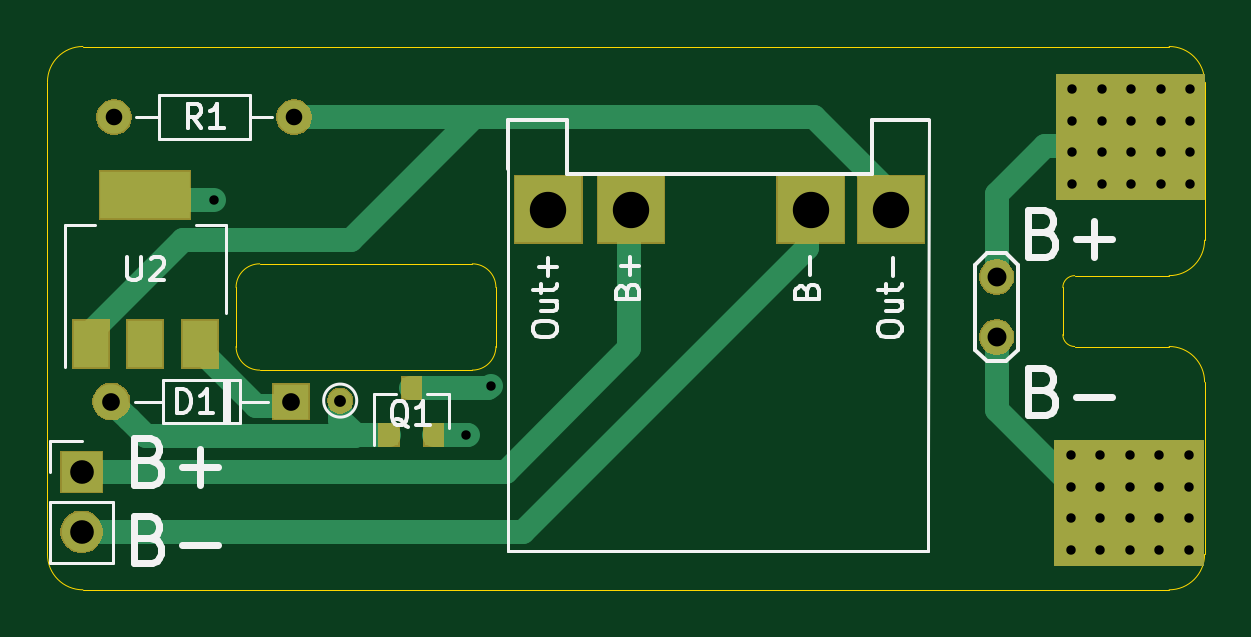
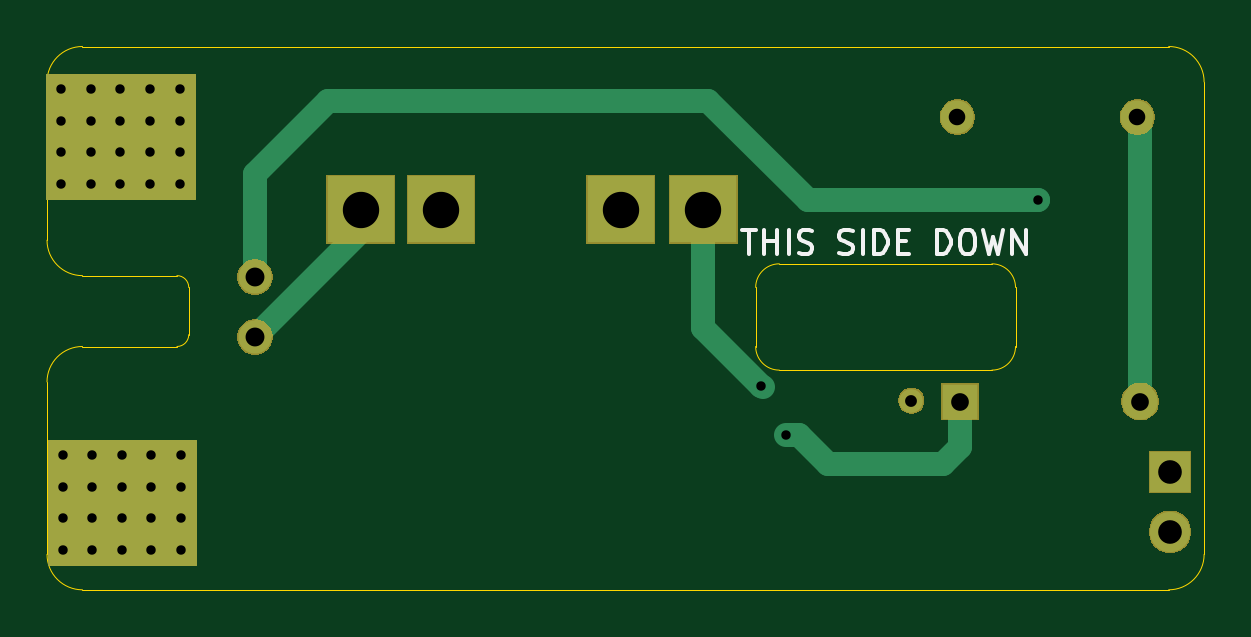
Circuit board: 9 layer files. Board 49.0 x 23.0 mm.
- bottom_copper: AGB_LIPO-B_Cu.gbl (3814 bytes)
- bottom_mask: AGB_LIPO-B_Mask.gbs (8889 bytes)
- bottom_silk: AGB_LIPO-B_SilkS.gbo (3331 bytes)
- outline: AGB_LIPO-Edge_Cuts.gm1 (2124 bytes)
- top_copper: AGB_LIPO-F_Cu.gtl (4958 bytes)
- top_mask: AGB_LIPO-F_Mask.gts (9890 bytes)
- top_silk: AGB_LIPO-F_SilkS.gto (11267 bytes)
- drill: AGB_LIPO-NPTH.drl (271 bytes)
- drill: AGB_LIPO-PTH.drl (1238 bytes)

=== bottom_copper: AGB_LIPO-B_Cu.gbl ===
G04 #@! TF.GenerationSoftware,KiCad,Pcbnew,(5.1.5)-3*
G04 #@! TF.CreationDate,2020-04-26T21:29:02+02:00*
G04 #@! TF.ProjectId,AGB_LIPO,4147425f-4c49-4504-9f2e-6b696361645f,rev?*
G04 #@! TF.SameCoordinates,Original*
G04 #@! TF.FileFunction,Copper,L2,Bot*
G04 #@! TF.FilePolarity,Positive*
%FSLAX46Y46*%
G04 Gerber Fmt 4.6, Leading zero omitted, Abs format (unit mm)*
G04 Created by KiCad (PCBNEW (5.1.5)-3) date 2020-04-26 21:29:02*
%MOMM*%
%LPD*%
G04 APERTURE LIST*
%ADD10C,0.100000*%
%ADD11O,1.400000X1.400000*%
%ADD12C,1.400000*%
%ADD13R,2.800000X2.800000*%
%ADD14C,1.000000*%
%ADD15O,1.500000X1.500000*%
%ADD16R,1.500000X1.500000*%
%ADD17O,1.700000X1.700000*%
%ADD18R,1.700000X1.700000*%
%ADD19C,0.800000*%
%ADD20C,1.000000*%
G04 APERTURE END LIST*
D10*
G36*
X125928500Y-41250000D02*
G01*
X119678500Y-41250000D01*
X119678500Y-36000000D01*
X125928500Y-36000000D01*
X125928500Y-41250000D01*
G37*
X125928500Y-41250000D02*
X119678500Y-41250000D01*
X119678500Y-36000000D01*
X125928500Y-36000000D01*
X125928500Y-41250000D01*
G36*
X125992000Y-25750000D02*
G01*
X119742000Y-25750000D01*
X119742000Y-20500000D01*
X125992000Y-20500000D01*
X125992000Y-25750000D01*
G37*
X125992000Y-25750000D02*
X119742000Y-25750000D01*
X119742000Y-20500000D01*
X125992000Y-20500000D01*
X125992000Y-25750000D01*
D11*
X87460000Y-22290000D03*
D12*
X79840000Y-22290000D03*
D13*
X98220000Y-26200000D03*
X112720000Y-26200000D03*
X101720000Y-26200000D03*
X109320000Y-26200000D03*
D14*
X89408000Y-34290000D03*
D15*
X79720000Y-34330000D03*
D16*
X87340000Y-34330000D03*
D12*
X117200000Y-29060000D03*
X117200000Y-31600000D03*
D17*
X78460500Y-39849500D03*
D18*
X78460500Y-37309500D03*
D19*
X121642000Y-21100000D03*
X125392000Y-25100000D03*
X124142000Y-25100000D03*
X121642000Y-22450000D03*
X125392000Y-23750000D03*
X124142000Y-21100000D03*
X124142000Y-22450000D03*
X125392000Y-21100000D03*
X121642000Y-25100000D03*
X120392000Y-21100000D03*
X125392000Y-22450000D03*
X122892000Y-25100000D03*
X120392000Y-25100000D03*
X120392000Y-22450000D03*
X124142000Y-23750000D03*
X122892000Y-21100000D03*
X122892000Y-22450000D03*
X121578500Y-36600000D03*
X120328500Y-39250000D03*
X125328500Y-40600000D03*
X124078500Y-40600000D03*
X121578500Y-37950000D03*
X125328500Y-39250000D03*
X124078500Y-36600000D03*
X124078500Y-37950000D03*
X125328500Y-36600000D03*
X121578500Y-40600000D03*
X120328500Y-36600000D03*
X125328500Y-37950000D03*
X122828500Y-40600000D03*
X120328500Y-40600000D03*
X124078500Y-39250000D03*
X122828500Y-39250000D03*
X122828500Y-36600000D03*
X121578500Y-39250000D03*
X122828500Y-37950000D03*
X94720000Y-35760000D03*
X120328500Y-37950000D03*
X95785133Y-33655133D03*
X122892000Y-23750000D03*
X120392000Y-23750000D03*
X121642000Y-23750000D03*
X84050000Y-25790000D03*
D20*
X79720000Y-22410000D02*
X79840000Y-22290000D01*
X79720000Y-34500000D02*
X79720000Y-22410000D01*
X88050001Y-36960001D02*
X87340000Y-36250000D01*
X87340000Y-36250000D02*
X87340000Y-34500000D01*
X92954314Y-36960001D02*
X88050001Y-36960001D01*
X94154315Y-35760000D02*
X92954314Y-36960001D01*
X94720000Y-35760000D02*
X94154315Y-35760000D01*
X112400000Y-26800000D02*
X112400000Y-25600000D01*
X117200000Y-31600000D02*
X112400000Y-26800000D01*
X98220000Y-28600000D02*
X98220000Y-26200000D01*
X98220000Y-31220265D02*
X98220000Y-28600000D01*
X95785133Y-33655133D02*
X98220000Y-31220265D01*
X95705337Y-33734928D02*
X95785133Y-33655133D01*
X117200000Y-29060000D02*
X117200000Y-24700000D01*
X117200000Y-24700000D02*
X114090000Y-21590000D01*
X98000002Y-21590000D02*
X114090000Y-21590000D01*
X98000002Y-21590000D02*
X93790002Y-25800000D01*
X93790002Y-25800000D02*
X84060000Y-25800000D01*
X84060000Y-25800000D02*
X84050000Y-25790000D01*
M02*

=== bottom_mask: AGB_LIPO-B_Mask.gbs (8889 bytes, source omitted) ===
=== bottom_silk: AGB_LIPO-B_SilkS.gbo ===
G04 #@! TF.GenerationSoftware,KiCad,Pcbnew,(5.1.5)-3*
G04 #@! TF.CreationDate,2020-04-26T21:29:02+02:00*
G04 #@! TF.ProjectId,AGB_LIPO,4147425f-4c49-4504-9f2e-6b696361645f,rev?*
G04 #@! TF.SameCoordinates,Original*
G04 #@! TF.FileFunction,Legend,Bot*
G04 #@! TF.FilePolarity,Positive*
%FSLAX46Y46*%
G04 Gerber Fmt 4.6, Leading zero omitted, Abs format (unit mm)*
G04 Created by KiCad (PCBNEW (5.1.5)-3) date 2020-04-26 21:29:02*
%MOMM*%
%LPD*%
G04 APERTURE LIST*
%ADD10C,0.150000*%
G04 APERTURE END LIST*
D10*
X96558928Y-27074880D02*
X95987500Y-27074880D01*
X96273214Y-28074880D02*
X96273214Y-27074880D01*
X95654166Y-28074880D02*
X95654166Y-27074880D01*
X95654166Y-27551071D02*
X95082738Y-27551071D01*
X95082738Y-28074880D02*
X95082738Y-27074880D01*
X94606547Y-28074880D02*
X94606547Y-27074880D01*
X94177976Y-28027261D02*
X94035119Y-28074880D01*
X93797023Y-28074880D01*
X93701785Y-28027261D01*
X93654166Y-27979642D01*
X93606547Y-27884404D01*
X93606547Y-27789166D01*
X93654166Y-27693928D01*
X93701785Y-27646309D01*
X93797023Y-27598690D01*
X93987500Y-27551071D01*
X94082738Y-27503452D01*
X94130357Y-27455833D01*
X94177976Y-27360595D01*
X94177976Y-27265357D01*
X94130357Y-27170119D01*
X94082738Y-27122500D01*
X93987500Y-27074880D01*
X93749404Y-27074880D01*
X93606547Y-27122500D01*
X92463690Y-28027261D02*
X92320833Y-28074880D01*
X92082738Y-28074880D01*
X91987500Y-28027261D01*
X91939880Y-27979642D01*
X91892261Y-27884404D01*
X91892261Y-27789166D01*
X91939880Y-27693928D01*
X91987500Y-27646309D01*
X92082738Y-27598690D01*
X92273214Y-27551071D01*
X92368452Y-27503452D01*
X92416071Y-27455833D01*
X92463690Y-27360595D01*
X92463690Y-27265357D01*
X92416071Y-27170119D01*
X92368452Y-27122500D01*
X92273214Y-27074880D01*
X92035119Y-27074880D01*
X91892261Y-27122500D01*
X91463690Y-28074880D02*
X91463690Y-27074880D01*
X90987500Y-28074880D02*
X90987500Y-27074880D01*
X90749404Y-27074880D01*
X90606547Y-27122500D01*
X90511309Y-27217738D01*
X90463690Y-27312976D01*
X90416071Y-27503452D01*
X90416071Y-27646309D01*
X90463690Y-27836785D01*
X90511309Y-27932023D01*
X90606547Y-28027261D01*
X90749404Y-28074880D01*
X90987500Y-28074880D01*
X89987500Y-27551071D02*
X89654166Y-27551071D01*
X89511309Y-28074880D02*
X89987500Y-28074880D01*
X89987500Y-27074880D01*
X89511309Y-27074880D01*
X88320833Y-28074880D02*
X88320833Y-27074880D01*
X88082738Y-27074880D01*
X87939880Y-27122500D01*
X87844642Y-27217738D01*
X87797023Y-27312976D01*
X87749404Y-27503452D01*
X87749404Y-27646309D01*
X87797023Y-27836785D01*
X87844642Y-27932023D01*
X87939880Y-28027261D01*
X88082738Y-28074880D01*
X88320833Y-28074880D01*
X87130357Y-27074880D02*
X86939880Y-27074880D01*
X86844642Y-27122500D01*
X86749404Y-27217738D01*
X86701785Y-27408214D01*
X86701785Y-27741547D01*
X86749404Y-27932023D01*
X86844642Y-28027261D01*
X86939880Y-28074880D01*
X87130357Y-28074880D01*
X87225595Y-28027261D01*
X87320833Y-27932023D01*
X87368452Y-27741547D01*
X87368452Y-27408214D01*
X87320833Y-27217738D01*
X87225595Y-27122500D01*
X87130357Y-27074880D01*
X86368452Y-27074880D02*
X86130357Y-28074880D01*
X85939880Y-27360595D01*
X85749404Y-28074880D01*
X85511309Y-27074880D01*
X85130357Y-28074880D02*
X85130357Y-27074880D01*
X84558928Y-28074880D01*
X84558928Y-27074880D01*
M02*

=== outline: AGB_LIPO-Edge_Cuts.gm1 ===
G04 #@! TF.GenerationSoftware,KiCad,Pcbnew,(5.1.5)-3*
G04 #@! TF.CreationDate,2020-04-26T21:29:02+02:00*
G04 #@! TF.ProjectId,AGB_LIPO,4147425f-4c49-4504-9f2e-6b696361645f,rev?*
G04 #@! TF.SameCoordinates,Original*
G04 #@! TF.FileFunction,Profile,NP*
%FSLAX46Y46*%
G04 Gerber Fmt 4.6, Leading zero omitted, Abs format (unit mm)*
G04 Created by KiCad (PCBNEW (5.1.5)-3) date 2020-04-26 21:29:02*
%MOMM*%
%LPD*%
G04 APERTURE LIST*
%ADD10C,0.050000*%
G04 APERTURE END LIST*
D10*
X77016000Y-30100000D02*
X77016000Y-31500000D01*
X77016000Y-30100000D02*
X77016000Y-20800000D01*
X77016000Y-40800000D02*
X77016000Y-31500000D01*
X77016000Y-20800000D02*
G75*
G02X78516000Y-19300000I1500000J0D01*
G01*
X78516000Y-42300000D02*
G75*
G02X77016000Y-40800000I0J1500000D01*
G01*
X120500000Y-32000000D02*
G75*
G02X120000000Y-31500000I0J500000D01*
G01*
X120000000Y-29500000D02*
G75*
G02X120500000Y-29000000I500000J0D01*
G01*
X85000000Y-29500000D02*
G75*
G02X86000000Y-28500000I1000000J0D01*
G01*
X86000000Y-33000000D02*
G75*
G02X85000000Y-32000000I0J1000000D01*
G01*
X96000000Y-32000000D02*
G75*
G02X95000000Y-33000000I-1000000J0D01*
G01*
X95000000Y-28500000D02*
G75*
G02X96000000Y-29500000I0J-1000000D01*
G01*
X126000000Y-40800000D02*
G75*
G02X124500000Y-42300000I-1500000J0D01*
G01*
X124500000Y-32000000D02*
G75*
G02X126000000Y-33500000I0J-1500000D01*
G01*
X126000000Y-27500000D02*
G75*
G02X124500000Y-29000000I-1500000J0D01*
G01*
X124500000Y-19300000D02*
G75*
G02X126000000Y-20800000I0J-1500000D01*
G01*
X126000000Y-33500000D02*
X126000000Y-40800000D01*
X126000000Y-27500000D02*
X126000000Y-20800000D01*
X120500000Y-29000000D02*
X124500000Y-29000000D01*
X120000000Y-31500000D02*
X120000000Y-29500000D01*
X124500000Y-32000000D02*
X120500000Y-32000000D01*
X95000000Y-33000000D02*
X86000000Y-33000000D01*
X96000000Y-29500000D02*
X96000000Y-32000000D01*
X86000000Y-28500000D02*
X95000000Y-28500000D01*
X85000000Y-32000000D02*
X85000000Y-29500000D01*
X78516000Y-19300000D02*
X124500000Y-19300000D01*
X78516000Y-42300000D02*
X124500000Y-42300000D01*
M02*

=== top_copper: AGB_LIPO-F_Cu.gtl ===
G04 #@! TF.GenerationSoftware,KiCad,Pcbnew,(5.1.5)-3*
G04 #@! TF.CreationDate,2020-04-26T21:29:02+02:00*
G04 #@! TF.ProjectId,AGB_LIPO,4147425f-4c49-4504-9f2e-6b696361645f,rev?*
G04 #@! TF.SameCoordinates,Original*
G04 #@! TF.FileFunction,Copper,L1,Top*
G04 #@! TF.FilePolarity,Positive*
%FSLAX46Y46*%
G04 Gerber Fmt 4.6, Leading zero omitted, Abs format (unit mm)*
G04 Created by KiCad (PCBNEW (5.1.5)-3) date 2020-04-26 21:29:02*
%MOMM*%
%LPD*%
G04 APERTURE LIST*
%ADD10C,0.100000*%
%ADD11O,1.400000X1.400000*%
%ADD12C,1.400000*%
%ADD13R,2.800000X2.800000*%
%ADD14R,1.500000X2.000000*%
%ADD15R,3.800000X2.000000*%
%ADD16C,1.000000*%
%ADD17R,0.800000X0.900000*%
%ADD18O,1.500000X1.500000*%
%ADD19R,1.500000X1.500000*%
%ADD20O,1.700000X1.700000*%
%ADD21R,1.700000X1.700000*%
%ADD22C,0.800000*%
%ADD23C,1.000000*%
G04 APERTURE END LIST*
D10*
G36*
X125928500Y-41250000D02*
G01*
X119678500Y-41250000D01*
X119678500Y-36000000D01*
X125928500Y-36000000D01*
X125928500Y-41250000D01*
G37*
X125928500Y-41250000D02*
X119678500Y-41250000D01*
X119678500Y-36000000D01*
X125928500Y-36000000D01*
X125928500Y-41250000D01*
G36*
X125992000Y-25750000D02*
G01*
X119742000Y-25750000D01*
X119742000Y-20500000D01*
X125992000Y-20500000D01*
X125992000Y-25750000D01*
G37*
X125992000Y-25750000D02*
X119742000Y-25750000D01*
X119742000Y-20500000D01*
X125992000Y-20500000D01*
X125992000Y-25750000D01*
D11*
X87460000Y-22290000D03*
D12*
X79840000Y-22290000D03*
D13*
X98220000Y-26200000D03*
X112720000Y-26200000D03*
X101720000Y-26200000D03*
X109320000Y-26200000D03*
D14*
X78860000Y-31900000D03*
X83460000Y-31900000D03*
X81160000Y-31900000D03*
D15*
X81160000Y-25600000D03*
D16*
X89408000Y-34290000D03*
D17*
X92420000Y-33760000D03*
X93370000Y-35760000D03*
X91470000Y-35760000D03*
D18*
X79720000Y-34330000D03*
D19*
X87340000Y-34330000D03*
D12*
X117200000Y-29060000D03*
X117200000Y-31600000D03*
D20*
X78460500Y-39849500D03*
D21*
X78460500Y-37309500D03*
D22*
X121642000Y-21100000D03*
X125392000Y-25100000D03*
X124142000Y-25100000D03*
X121642000Y-22450000D03*
X125392000Y-23750000D03*
X124142000Y-21100000D03*
X124142000Y-22450000D03*
X125392000Y-21100000D03*
X121642000Y-25100000D03*
X120392000Y-21100000D03*
X125392000Y-22450000D03*
X122892000Y-25100000D03*
X120392000Y-25100000D03*
X120392000Y-22450000D03*
X124142000Y-23750000D03*
X122892000Y-21100000D03*
X122892000Y-22450000D03*
X121578500Y-36600000D03*
X120328500Y-39250000D03*
X125328500Y-40600000D03*
X124078500Y-40600000D03*
X121578500Y-37950000D03*
X125328500Y-39250000D03*
X124078500Y-36600000D03*
X124078500Y-37950000D03*
X125328500Y-36600000D03*
X121578500Y-40600000D03*
X120328500Y-36600000D03*
X125328500Y-37950000D03*
X122828500Y-40600000D03*
X120328500Y-40600000D03*
X124078500Y-39250000D03*
X122828500Y-39250000D03*
X122828500Y-36600000D03*
X121578500Y-39250000D03*
X122828500Y-37950000D03*
X94720000Y-35760000D03*
X120328500Y-37950000D03*
X95785133Y-33655133D03*
X122892000Y-23750000D03*
X120392000Y-23750000D03*
X121642000Y-23750000D03*
X84050000Y-25790000D03*
D23*
X97150500Y-39849500D02*
X78460500Y-39849500D01*
X109150000Y-25600000D02*
X109150000Y-27850000D01*
X109150000Y-27850000D02*
X97150500Y-39849500D01*
X101650000Y-27850000D02*
X101650000Y-25600000D01*
X78460500Y-37309500D02*
X96421500Y-37309500D01*
X101650000Y-32081000D02*
X101650000Y-27850000D01*
X96421500Y-37309500D02*
X101650000Y-32081000D01*
X80469999Y-35079999D02*
X79720000Y-34330000D01*
X81170001Y-35780001D02*
X80469999Y-35079999D01*
X90070000Y-35760000D02*
X90049999Y-35780001D01*
X91470000Y-35760000D02*
X90070000Y-35760000D01*
X90049999Y-35780001D02*
X81170001Y-35780001D01*
X89408000Y-35098000D02*
X90070000Y-35760000D01*
X89408000Y-34290000D02*
X89408000Y-35098000D01*
X85860000Y-34500000D02*
X83450000Y-32090000D01*
X87340000Y-34500000D02*
X85860000Y-34500000D01*
X93370000Y-35760000D02*
X94720000Y-35760000D01*
X94720000Y-35760000D02*
X94770000Y-35760000D01*
X94770000Y-35760000D02*
X94800000Y-35730000D01*
X117200000Y-31600000D02*
X117200000Y-34700000D01*
X117200000Y-34700000D02*
X120250000Y-37750000D01*
X109470002Y-22290000D02*
X95080000Y-22290000D01*
X112720000Y-26200000D02*
X112720000Y-25539998D01*
X112720000Y-25539998D02*
X109470002Y-22290000D01*
X82739997Y-27490001D02*
X89879999Y-27490001D01*
X78850000Y-31379998D02*
X82739997Y-27490001D01*
X78850000Y-32090000D02*
X78850000Y-31379998D01*
X88449949Y-22290000D02*
X95080000Y-22290000D01*
X87460000Y-22290000D02*
X88449949Y-22290000D01*
X89879999Y-27490001D02*
X95080000Y-22290000D01*
X92420000Y-33760000D02*
X95680266Y-33760000D01*
X95680266Y-33760000D02*
X95785133Y-33655133D01*
X117200000Y-29060000D02*
X117200000Y-25550000D01*
X117200000Y-25550000D02*
X119250000Y-23500000D01*
X119250000Y-23500000D02*
X122500000Y-23500000D01*
X81150000Y-25790000D02*
X84050000Y-25790000D01*
M02*

=== top_mask: AGB_LIPO-F_Mask.gts (9890 bytes, source omitted) ===
=== top_silk: AGB_LIPO-F_SilkS.gto (11267 bytes, source omitted) ===
=== drill: AGB_LIPO-NPTH.drl ===
M48
; DRILL file {KiCad (5.1.5)-3} date 26.04.2020 21:22:39
; FORMAT={-:-/ absolute / inch / decimal}
; #@! TF.CreationDate,2020-04-26T21:22:39+02:00
; #@! TF.GenerationSoftware,Kicad,Pcbnew,(5.1.5)-3
; #@! TF.FileFunction,NonPlated,1,2,NPTH
FMAT,2
INCH
%
G90
G05
T0
M30

=== drill: AGB_LIPO-PTH.drl ===
M48
; DRILL file {KiCad (5.1.5)-3} date 26.04.2020 21:22:39
; FORMAT={-:-/ absolute / inch / decimal}
; #@! TF.CreationDate,2020-04-26T21:22:39+02:00
; #@! TF.GenerationSoftware,Kicad,Pcbnew,(5.1.5)-3
; #@! TF.FileFunction,Plated,1,2,PTH
FMAT,2
INCH
T1C0.0157
T2C0.0197
T3C0.0276
T4C0.0295
T5C0.0315
T6C0.0394
T7C0.0606
%
G90
G05
T1
X3.3091Y-1.0154
X3.7291Y-1.4079
X3.7711Y-1.325
X4.7373Y-1.4409
X4.7373Y-1.4941
X4.7373Y-1.5453
X4.7373Y-1.5984
X4.7398Y-0.8307
X4.7398Y-0.8839
X4.7398Y-0.935
X4.7398Y-0.9882
X4.7866Y-1.4409
X4.7866Y-1.4941
X4.7866Y-1.5453
X4.7866Y-1.5984
X4.7891Y-0.8307
X4.7891Y-0.8839
X4.7891Y-0.935
X4.7891Y-0.9882
X4.8358Y-1.4409
X4.8358Y-1.4941
X4.8358Y-1.5453
X4.8358Y-1.5984
X4.8383Y-0.8307
X4.8383Y-0.8839
X4.8383Y-0.935
X4.8383Y-0.9882
X4.885Y-1.4409
X4.885Y-1.4941
X4.885Y-1.5453
X4.885Y-1.5984
X4.8875Y-0.8307
X4.8875Y-0.8839
X4.8875Y-0.935
X4.8875Y-0.9882
X4.9342Y-1.4409
X4.9342Y-1.4941
X4.9342Y-1.5453
X4.9342Y-1.5984
X4.9367Y-0.8307
X4.9367Y-0.8839
X4.9367Y-0.935
X4.9367Y-0.9882
T2
X3.52Y-1.35
T3
X3.1433Y-0.8776
X3.4433Y-0.8776
T4
X3.1386Y-1.3516
X3.4386Y-1.3516
T5
X4.6142Y-1.1441
X4.6142Y-1.2441
T6
X3.089Y-1.4689
X3.089Y-1.5689
T7
X3.8669Y-1.0315
X4.0047Y-1.0315
X4.3039Y-1.0315
X4.4378Y-1.0315
T0
M30

